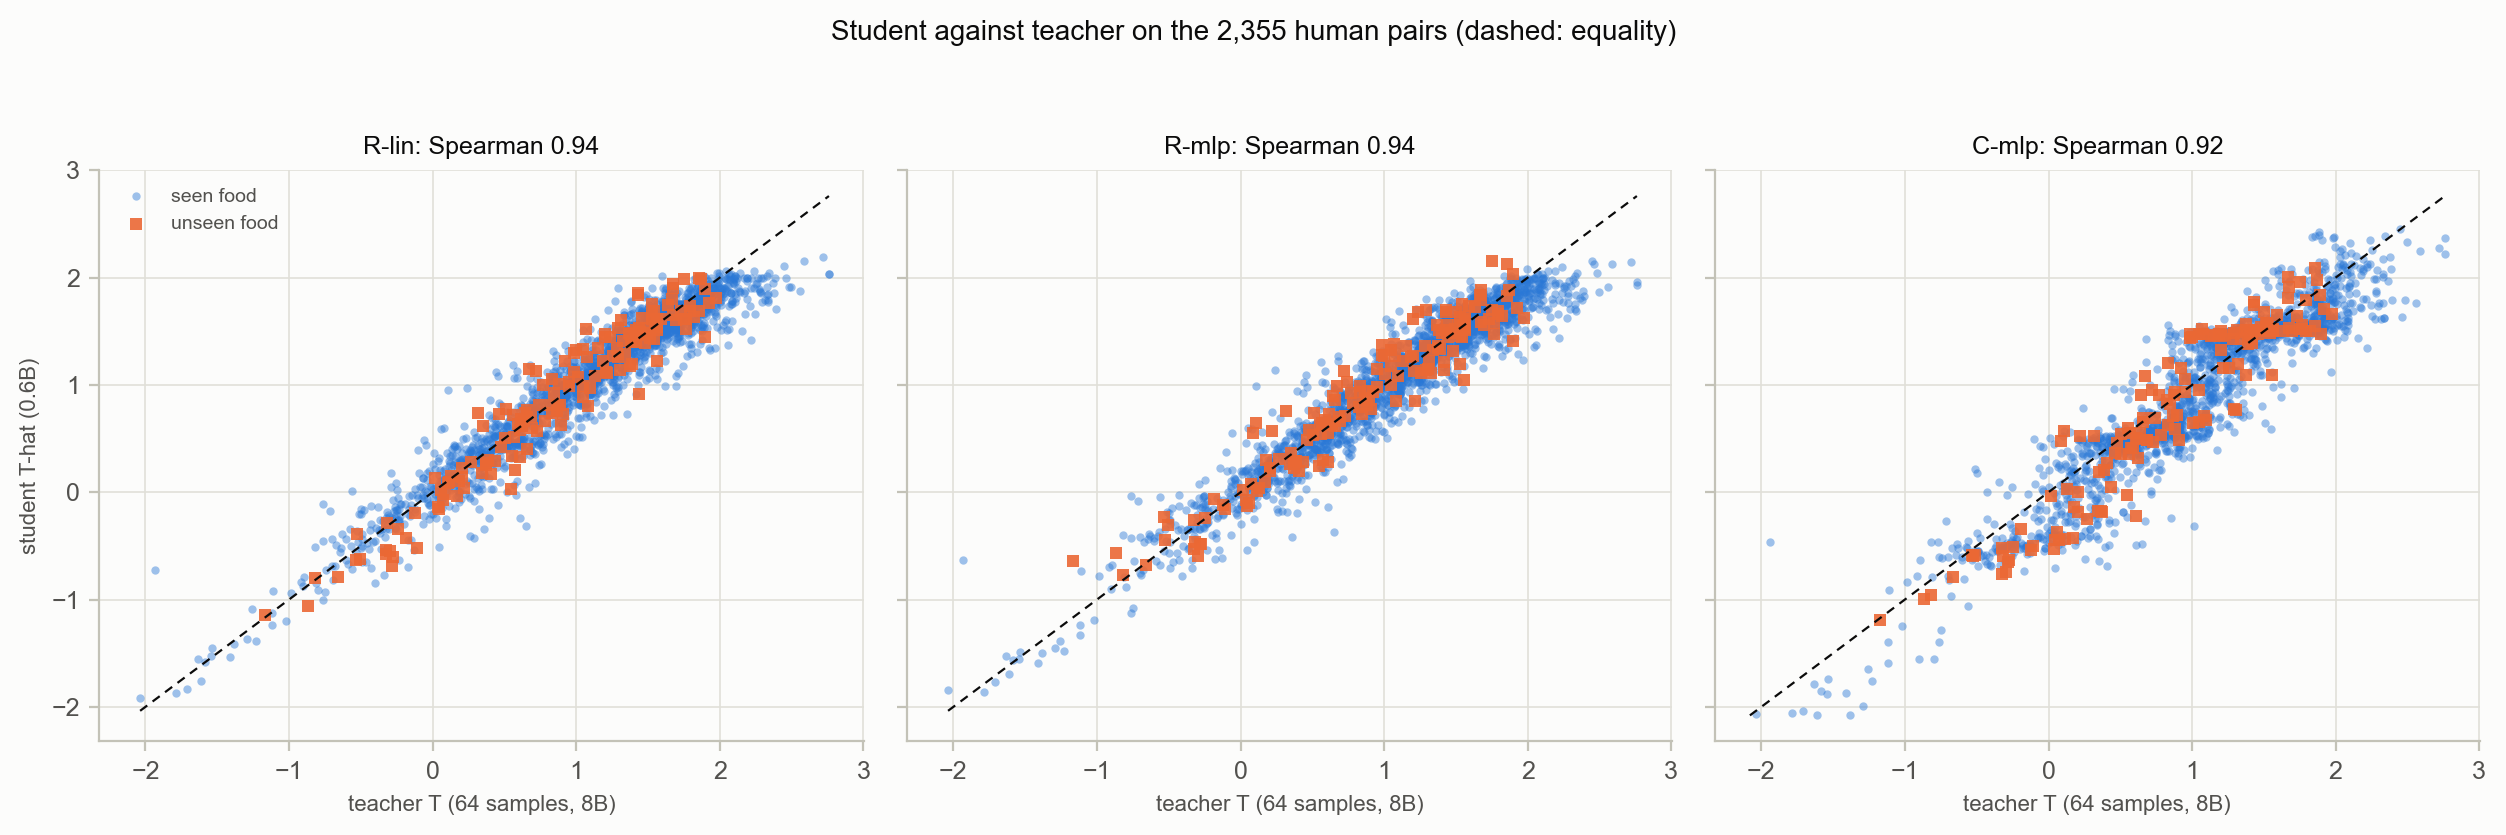

The table this chart was drawn from, first rows:
run, teacher_T, student_T, unseen_food
R-lin, 0.8806, 0.8789, 0
R-lin, 0.5989, 0.6328, 0
R-lin, 0.428, 0.6172, 0
R-lin, 2.76, 2.031, 0
R-lin, 2.76, 2.031, 0
R-lin, 1.902, 1.867, 0
R-lin, 2.276, 1.891, 0
R-lin, 1.566, 1.609, 0
R-lin, 1.601, 1.648, 0
R-lin, 2.036, 1.891, 0
R-lin, 1.049, 0.8906, 0
R-lin, 0.8587, 1.07, 0
R-lin, 0.7521, 0.75, 0
R-lin, 0.8303, 0.7891, 0
R-lin, 1.659, 1.703, 0
R-lin, 1.855, 1.727, 0
R-lin, 1.123, 1.266, 0
R-lin, 1.287, 1.391, 0
R-lin, 1.566, 1.602, 0
R-lin, 1.681, 1.578, 0
R-lin, 1.508, 1.742, 0
R-lin, 0.83, 1.078, 0
R-lin, -0.2609, -0.2422, 0
R-lin, 1.355, 1.477, 0
R-lin, 1.486, 1.578, 0
R-lin, 0.7222, 0.75, 0
R-lin, 0.7738, 0.7461, 0
R-lin, -0.2856, -0.2432, 0
R-lin, -0.3148, -0.1855, 0
R-lin, 1.566, 1.586, 0
R-lin, 1.518, 1.547, 0
R-lin, 1.584, 1.531, 0
R-lin, 0.005089, 0.03418, 0
R-lin, 0.6758, 0.6797, 0
R-lin, 1.485, 1.43, 0
R-lin, 1.469, 1.508, 0
R-lin, 1.593, 1.297, 0
R-lin, 1.349, 1.273, 0
R-lin, 0.4524, 0.4355, 0
R-lin, 0.4954, 0.4062, 0
R-lin, 1.566, 1.57, 0
R-lin, 1.555, 1.562, 0
R-lin, 1.448, 1.43, 0
R-lin, 0.6782, 0.7383, 0
R-lin, 1.453, 1.586, 0
R-lin, 1.397, 1.555, 0
R-lin, 2.007, 1.891, 0
R-lin, 1.794, 1.883, 0
R-lin, 1.299, 1.234, 0
R-lin, 1.135, 1.172, 0
R-lin, 1.566, 1.633, 0
R-lin, 1.607, 1.562, 0
R-lin, 1.993, 2.047, 0
R-lin, 1.374, 1.594, 0
R-lin, 1.858, 2.0, 0
R-lin, 1.978, 2.047, 0
R-lin, 1.626, 1.898, 0
R-lin, 1.692, 1.812, 0
R-lin, 1.821, 1.984, 0
R-lin, 1.797, 1.906, 0
... 7,005 more rows
